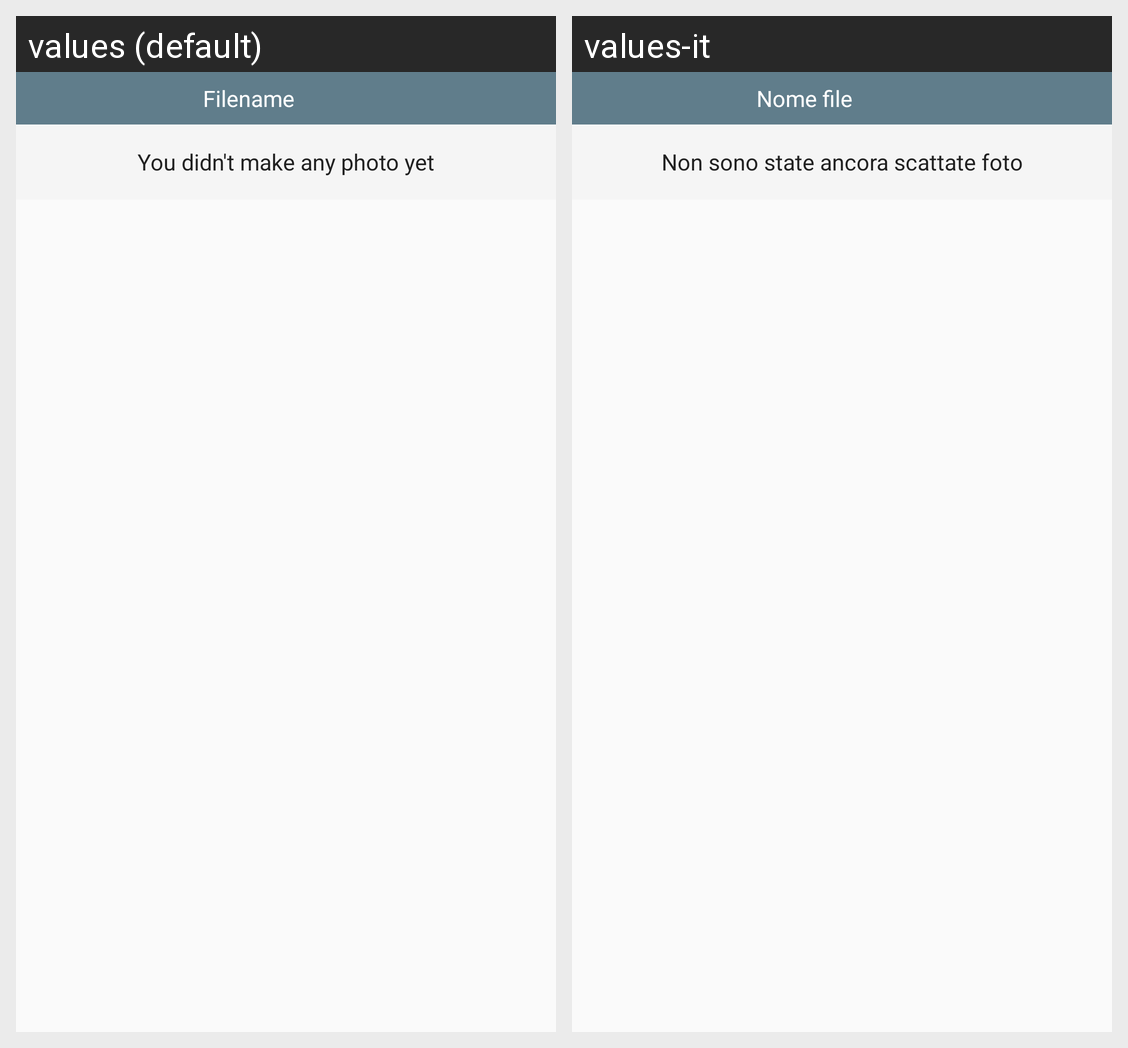

Locale-by-locale string values for the Android screen shown in this grid:
Android screen res/layout/fragment_upload_list.xml rendered under 2 locales, left to right: values (default), values-it. Device: Nexus 5 (rendered at 1080×1920; each locale shown at half size, 540×960, under a caption strip naming it); theme AppTheme.
Strings drawn on this screen, with the default value and each locale's value (text and hints the layout hard-codes, and strings that could not be matched under every locale, appear in the picture but are not listed):

text_filename_header_upload_list
  values: Filename
  values-it: Nome file

text_empty_upload_list
  values: You didn't make any photo yet
  values-it: Non sono state ancora scattate foto
